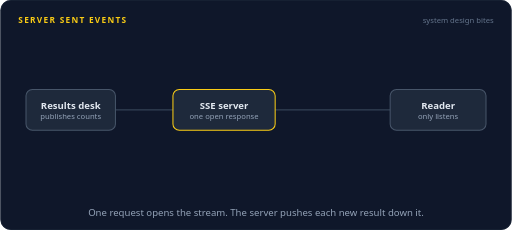
t = 0.00 s
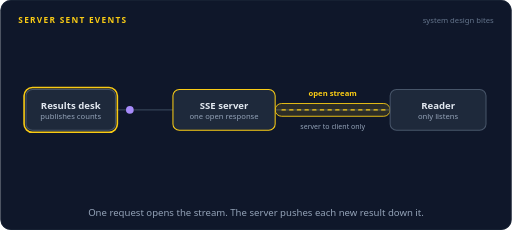
t = 1.20 s
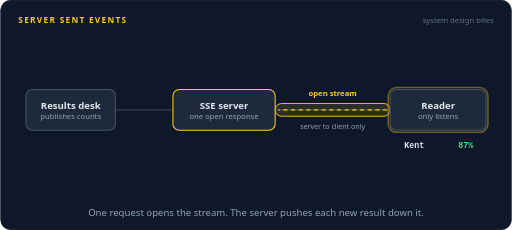
t = 2.31 s
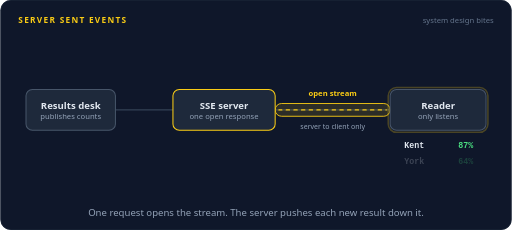
t = 3.48 s
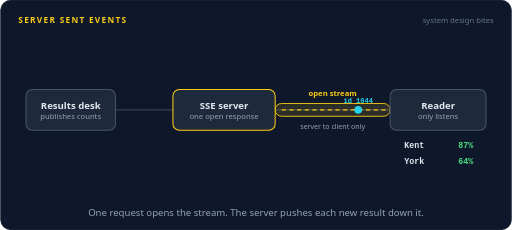
t = 4.71 s
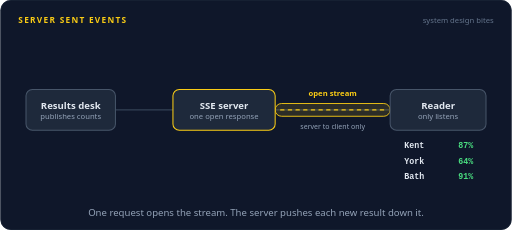
t = 5.61 s

The animated SVG that drew these frames (rendered in a browser with its animation timeline set to each time). Animation: 27 SMIL elements (animate=20,animateMotion=7); one cycle of 7.00 s, repeats indefinitely.

<svg xmlns="http://www.w3.org/2000/svg" width="800" height="360" viewBox="0 0 800 360" role="img" aria-labelledby="title desc"><title id="title">Server sent events</title><desc id="desc">A reader's browser sends one GET to the SSE server, and the response stays open as an event stream. Each time the results desk publishes a new county count, the server writes an event down the open stream and the reader's page updates. The reader never sends anything back.</desc><rect width="800" height="360" rx="16" fill="#0f172a"/><rect x="0.5" y="0.5" width="799" height="359" rx="16" fill="none" stroke="#1e293b"/><text x="28" y="36" font-family="system-ui,-apple-system,'Segoe UI',Roboto,Helvetica,Arial,sans-serif" font-size="13" font-weight="700" letter-spacing="2" fill="#facc15">SERVER SENT EVENTS</text><text x="772" y="36" font-family="system-ui,-apple-system,'Segoe UI',Roboto,Helvetica,Arial,sans-serif" font-size="12" fill="#64748b" text-anchor="end">system design bites</text><path d="M180,172 L270,172" fill="none" stroke="#334155" stroke-width="2" stroke-linecap="round" stroke-linejoin="round"></path><path d="M430,172 L610,172" fill="none" stroke="#334155" stroke-width="2" stroke-linecap="round" stroke-linejoin="round"></path><g opacity="0"><animate attributeName="opacity" dur="7s" repeatCount="indefinite" calcMode="linear" keyTimes="0;0.1071;0.1243;0.9471;0.9643;1" values="0;0;1;1;0;0"/><rect x="430" y="162" width="180" height="20" rx="10" fill="#facc15" fill-opacity="0.12" stroke="#facc15" stroke-width="1.4"/></g><g opacity="0"><animate attributeName="opacity" dur="7s" repeatCount="indefinite" calcMode="linear" keyTimes="0;0.1071;0.1243;0.9471;0.9643;1" values="0;0;1;1;0;0"/><path d="M436,172 L604,172" fill="none" stroke="#facc15" stroke-width="2" stroke-linecap="round" stroke-linejoin="round" stroke-dasharray="5 7"><animate attributeName="stroke-dashoffset" dur="7s" repeatCount="indefinite" values="0;-168"/></path></g><text x="520" y="150" font-family="system-ui,-apple-system,'Segoe UI',Roboto,Helvetica,Arial,sans-serif" font-size="12" font-weight="600" fill="#facc15" text-anchor="middle" opacity="0">open stream<animate attributeName="opacity" dur="7s" repeatCount="indefinite" calcMode="linear" keyTimes="0;0.1071;0.1243;0.9471;0.9643;1" values="0;0;1;1;0;0"/></text><text x="520" y="202" font-family="system-ui,-apple-system,'Segoe UI',Roboto,Helvetica,Arial,sans-serif" font-size="11" font-weight="400" fill="#94a3b8" text-anchor="middle" opacity="0">server to client only<animate attributeName="opacity" dur="7s" repeatCount="indefinite" calcMode="linear" keyTimes="0;0.1071;0.1243;0.9471;0.9643;1" values="0;0;1;1;0;0"/></text><rect x="40" y="140" width="140" height="64" rx="10" fill="#1e293b" stroke="#475569" stroke-width="1.6"/><rect x="37" y="137" width="146" height="70" rx="13" fill="none" stroke="#facc15" stroke-width="2.5" opacity="0"><animate attributeName="opacity" dur="7s" repeatCount="indefinite" calcMode="linear" keyTimes="0;0.1429;0.1571;0.1714;0.1857;0.3429;0.3571;0.3714;0.3857;0.5429;0.5571;0.5714;0.5857;1" values="0;0;1;1;0;0;1;1;0;0;1;1;0;0"/></rect><text x="110" y="170" font-family="system-ui,-apple-system,'Segoe UI',Roboto,Helvetica,Arial,sans-serif" font-size="15" font-weight="600" fill="#e2e8f0" text-anchor="middle">Results desk</text><text x="110" y="187" font-family="system-ui,-apple-system,'Segoe UI',Roboto,Helvetica,Arial,sans-serif" font-size="12" font-weight="400" fill="#94a3b8" text-anchor="middle">publishes counts</text><rect x="270" y="140" width="160" height="64" rx="10" fill="#1e293b" stroke="#facc15" stroke-width="1.6"/><text x="350" y="170" font-family="system-ui,-apple-system,'Segoe UI',Roboto,Helvetica,Arial,sans-serif" font-size="15" font-weight="600" fill="#e2e8f0" text-anchor="middle">SSE server</text><text x="350" y="187" font-family="system-ui,-apple-system,'Segoe UI',Roboto,Helvetica,Arial,sans-serif" font-size="12" font-weight="400" fill="#94a3b8" text-anchor="middle">one open response</text><rect x="610" y="140" width="150" height="64" rx="10" fill="#1e293b" stroke="#475569" stroke-width="1.6"/><rect x="607" y="137" width="156" height="70" rx="13" fill="none" stroke="#facc15" stroke-width="2.5" opacity="0"><animate attributeName="opacity" dur="7s" repeatCount="indefinite" calcMode="linear" keyTimes="0;0.2929;0.3071;0.3214;0.3357;0.4929;0.5071;0.5214;0.5357;0.6929;0.7071;0.7214;0.7357;1" values="0;0;1;1;0;0;1;1;0;0;1;1;0;0"/></rect><text x="685" y="170" font-family="system-ui,-apple-system,'Segoe UI',Roboto,Helvetica,Arial,sans-serif" font-size="15" font-weight="600" fill="#e2e8f0" text-anchor="middle">Reader</text><text x="685" y="187" font-family="system-ui,-apple-system,'Segoe UI',Roboto,Helvetica,Arial,sans-serif" font-size="12" font-weight="400" fill="#94a3b8" text-anchor="middle">only listens</text><g opacity="0"><animate attributeName="opacity" dur="7s" repeatCount="indefinite" calcMode="linear" keyTimes="0;0.0286;0.0326;0.096;0.1;1" values="0;0;1;1;0;0"/><animateMotion dur="7s" repeatCount="indefinite" calcMode="linear" keyPoints="0;0;1;1" keyTimes="0;0.0286;0.1;1" path="M610,172 L430,172"/><circle r="6" fill="#22d3ee"></circle><text y="-11" font-family="ui-monospace,SFMono-Regular,Menlo,Consolas,monospace" font-size="11" font-weight="600" fill="#22d3ee" text-anchor="middle">GET /live</text></g><g opacity="0"><animate attributeName="opacity" dur="7s" repeatCount="indefinite" calcMode="linear" keyTimes="0;0.1571;0.1611;0.2103;0.2143;1" values="0;0;1;1;0;0"/><animateMotion dur="7s" repeatCount="indefinite" calcMode="linear" keyPoints="0;0;1;1" keyTimes="0;0.1571;0.2143;1" path="M180,172 L270,172"/><circle r="6" fill="#a78bfa"></circle></g><g opacity="0"><animate attributeName="opacity" dur="7s" repeatCount="indefinite" calcMode="linear" keyTimes="0;0.2214;0.2254;0.2889;0.2929;1" values="0;0;1;1;0;0"/><animateMotion dur="7s" repeatCount="indefinite" calcMode="linear" keyPoints="0;0;1;1" keyTimes="0;0.2214;0.2929;1" path="M430,172 L610,172"/><circle r="6" fill="#22d3ee"></circle><text y="-11" font-family="ui-monospace,SFMono-Regular,Menlo,Consolas,monospace" font-size="11" font-weight="600" fill="#22d3ee" text-anchor="middle">id 1042</text></g><text x="632" y="232" font-family="ui-monospace,SFMono-Regular,Menlo,Consolas,monospace" font-size="13" font-weight="600" fill="#e2e8f0" text-anchor="start" opacity="0">Kent<animate attributeName="opacity" dur="7s" repeatCount="indefinite" calcMode="linear" keyTimes="0;0.2929;0.31;0.9471;0.9643;1" values="0;0;1;1;0;0"/></text><text x="740" y="232" font-family="ui-monospace,SFMono-Regular,Menlo,Consolas,monospace" font-size="13" font-weight="600" fill="#4ade80" text-anchor="end" opacity="0">87%<animate attributeName="opacity" dur="7s" repeatCount="indefinite" calcMode="linear" keyTimes="0;0.2929;0.31;0.9471;0.9643;1" values="0;0;1;1;0;0"/></text><g opacity="0"><animate attributeName="opacity" dur="7s" repeatCount="indefinite" calcMode="linear" keyTimes="0;0.3571;0.3611;0.4103;0.4143;1" values="0;0;1;1;0;0"/><animateMotion dur="7s" repeatCount="indefinite" calcMode="linear" keyPoints="0;0;1;1" keyTimes="0;0.3571;0.4143;1" path="M180,172 L270,172"/><circle r="6" fill="#a78bfa"></circle></g><g opacity="0"><animate attributeName="opacity" dur="7s" repeatCount="indefinite" calcMode="linear" keyTimes="0;0.4214;0.4254;0.4889;0.4929;1" values="0;0;1;1;0;0"/><animateMotion dur="7s" repeatCount="indefinite" calcMode="linear" keyPoints="0;0;1;1" keyTimes="0;0.4214;0.4929;1" path="M430,172 L610,172"/><circle r="6" fill="#22d3ee"></circle><text y="-11" font-family="ui-monospace,SFMono-Regular,Menlo,Consolas,monospace" font-size="11" font-weight="600" fill="#22d3ee" text-anchor="middle">id 1043</text></g><text x="632" y="256" font-family="ui-monospace,SFMono-Regular,Menlo,Consolas,monospace" font-size="13" font-weight="600" fill="#e2e8f0" text-anchor="start" opacity="0">York<animate attributeName="opacity" dur="7s" repeatCount="indefinite" calcMode="linear" keyTimes="0;0.4929;0.51;0.9471;0.9643;1" values="0;0;1;1;0;0"/></text><text x="740" y="256" font-family="ui-monospace,SFMono-Regular,Menlo,Consolas,monospace" font-size="13" font-weight="600" fill="#4ade80" text-anchor="end" opacity="0">64%<animate attributeName="opacity" dur="7s" repeatCount="indefinite" calcMode="linear" keyTimes="0;0.4929;0.51;0.9471;0.9643;1" values="0;0;1;1;0;0"/></text><g opacity="0"><animate attributeName="opacity" dur="7s" repeatCount="indefinite" calcMode="linear" keyTimes="0;0.5571;0.5611;0.6103;0.6143;1" values="0;0;1;1;0;0"/><animateMotion dur="7s" repeatCount="indefinite" calcMode="linear" keyPoints="0;0;1;1" keyTimes="0;0.5571;0.6143;1" path="M180,172 L270,172"/><circle r="6" fill="#a78bfa"></circle></g><g opacity="0"><animate attributeName="opacity" dur="7s" repeatCount="indefinite" calcMode="linear" keyTimes="0;0.6214;0.6254;0.6889;0.6929;1" values="0;0;1;1;0;0"/><animateMotion dur="7s" repeatCount="indefinite" calcMode="linear" keyPoints="0;0;1;1" keyTimes="0;0.6214;0.6929;1" path="M430,172 L610,172"/><circle r="6" fill="#22d3ee"></circle><text y="-11" font-family="ui-monospace,SFMono-Regular,Menlo,Consolas,monospace" font-size="11" font-weight="600" fill="#22d3ee" text-anchor="middle">id 1044</text></g><text x="632" y="280" font-family="ui-monospace,SFMono-Regular,Menlo,Consolas,monospace" font-size="13" font-weight="600" fill="#e2e8f0" text-anchor="start" opacity="0">Bath<animate attributeName="opacity" dur="7s" repeatCount="indefinite" calcMode="linear" keyTimes="0;0.6929;0.71;0.9471;0.9643;1" values="0;0;1;1;0;0"/></text><text x="740" y="280" font-family="ui-monospace,SFMono-Regular,Menlo,Consolas,monospace" font-size="13" font-weight="600" fill="#4ade80" text-anchor="end" opacity="0">91%<animate attributeName="opacity" dur="7s" repeatCount="indefinite" calcMode="linear" keyTimes="0;0.6929;0.71;0.9471;0.9643;1" values="0;0;1;1;0;0"/></text><text x="400.0" y="338" font-family="system-ui,-apple-system,'Segoe UI',Roboto,Helvetica,Arial,sans-serif" font-size="15" fill="#94a3b8" text-anchor="middle">One request opens the stream. The server pushes each new result down it.</text></svg>
